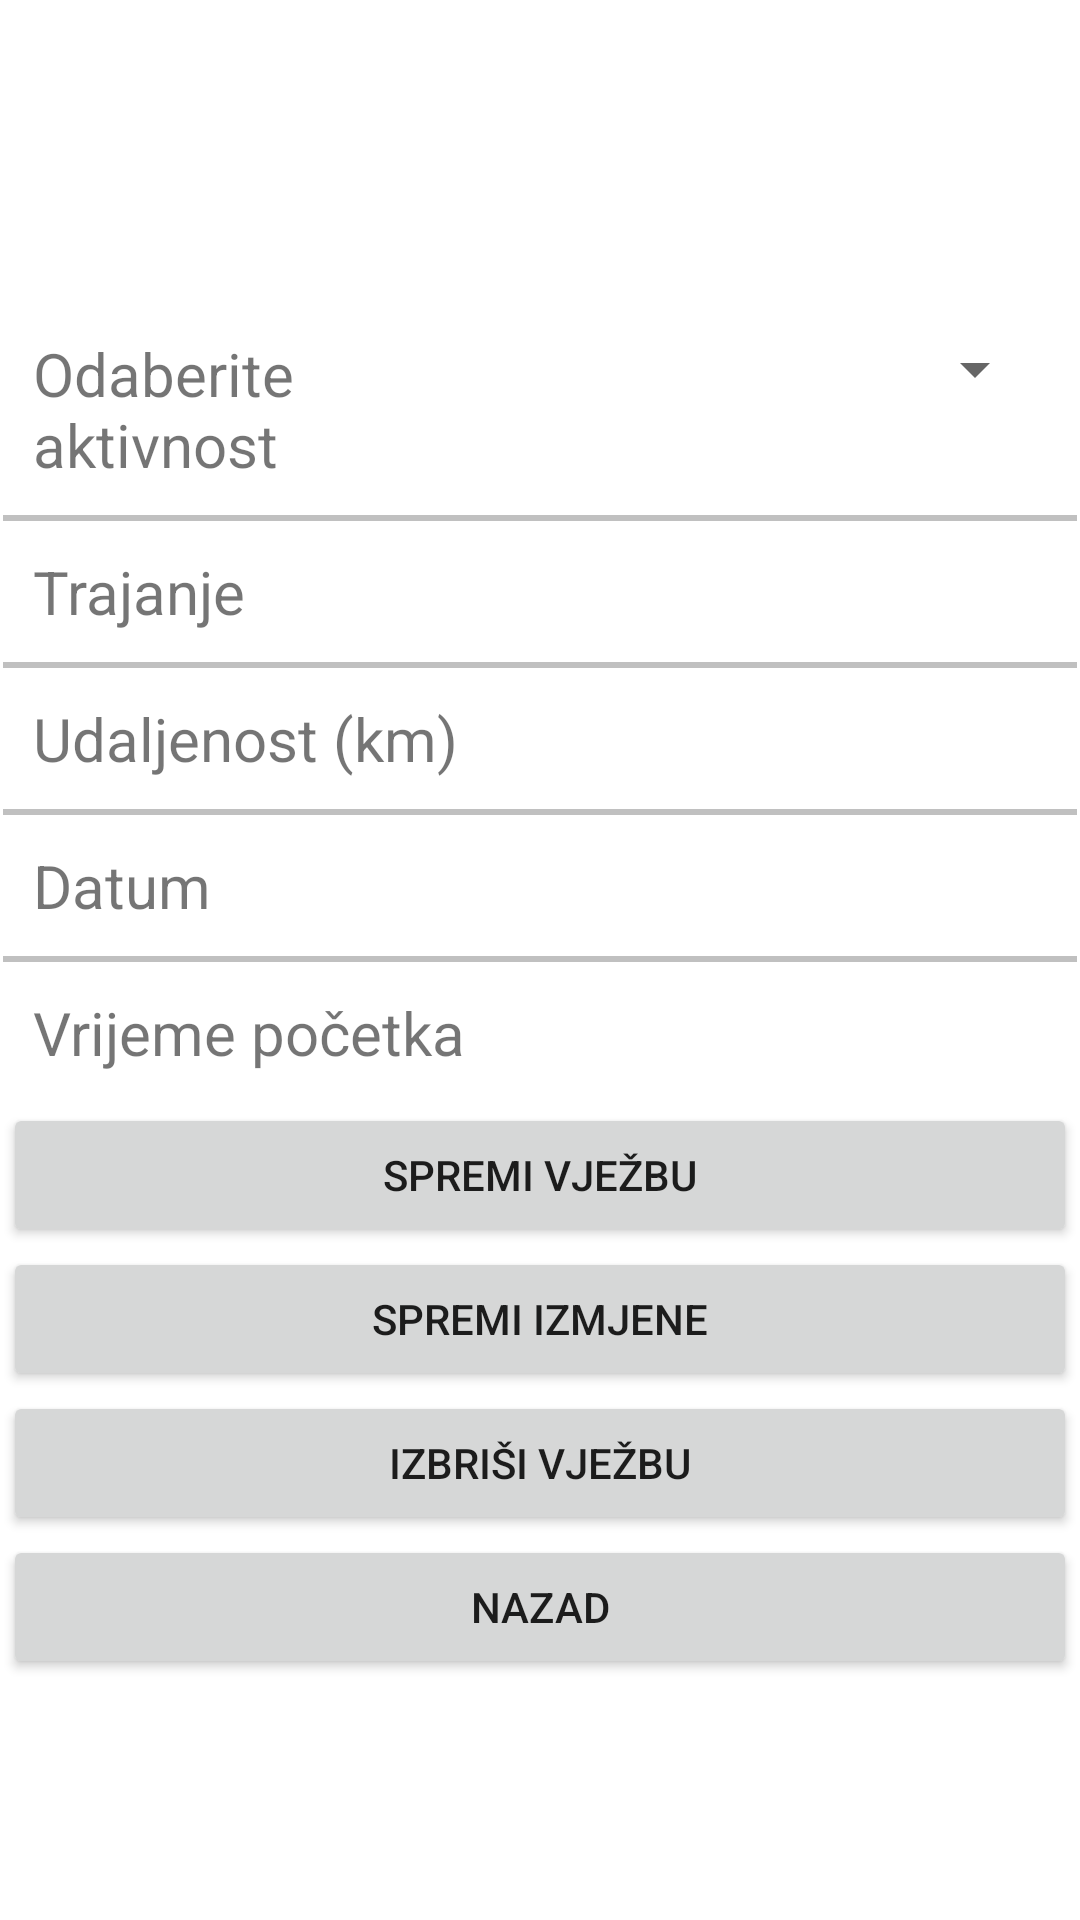

The Android layout XML behind this screen, and the referenced resources:
<!-- AndroidManifest.xml: application theme Theme.RMAprojekt2 -->
<!-- res/layout/fragment_cud.xml -->
<?xml version="1.0" encoding="utf-8"?>
<androidx.constraintlayout.widget.ConstraintLayout xmlns:android="http://schemas.android.com/apk/res/android"
    xmlns:app="http://schemas.android.com/apk/res-auto"
    xmlns:tools="http://schemas.android.com/tools"
    android:layout_width="match_parent"
    android:layout_height="match_parent">

    <LinearLayout
        android:layout_width="0dp"
        android:layout_height="0dp"
        android:layout_margin="1dp"
        android:orientation="vertical"
        app:layout_constraintBottom_toBottomOf="parent"
        app:layout_constraintEnd_toEndOf="parent"
        app:layout_constraintStart_toStartOf="parent"
        app:layout_constraintTop_toTopOf="parent">

        <ImageView
            android:id="@+id/slika"
            android:layout_width="100sp"
            android:layout_height="100sp"
            android:contentDescription="@string/labelSlika"
            tools:srcCompat="@tools:sample/avatars"
            android:layout_gravity="center_horizontal"/>

        

        <LinearLayout
            android:id="@+id/aktivnostLayout"
            android:layout_width="match_parent"
            android:layout_height="wrap_content"
            android:orientation="horizontal"
            android:layout_margin="10sp">
            <TextView
                android:layout_width="match_parent"
                android:layout_height="wrap_content"
                android:text="Odaberite aktivnost"
                android:textSize="20sp"
                android:layout_weight="1"/>
            <Spinner
                android:id="@+id/aktivnost"
                android:layout_width="match_parent"
                android:layout_height="wrap_content"
                android:layout_weight="1" />
        </LinearLayout>

        
        <View
            android:layout_width="match_parent"
            android:layout_height="2dp"
            android:background="#c0c0c0"/>
        

        <LinearLayout
            android:id="@+id/trajanjeLayout"
            android:layout_width="match_parent"
            android:layout_height="wrap_content"
            android:orientation="horizontal"
            android:layout_margin="10sp">
            <TextView
                android:layout_width="match_parent"
                android:layout_height="wrap_content"
                android:text="Trajanje"
                android:textSize="20sp"
                android:layout_weight="1" />

            <TextView
                android:id="@+id/trajanje"
                android:layout_width="match_parent"
                android:layout_height="wrap_content"
                android:textSize="20sp"
                android:textAlignment="viewEnd"
                android:layout_weight="1" />
        </LinearLayout>

        
        <View
            android:layout_width="match_parent"
            android:layout_height="2dp"
            android:background="#c0c0c0"/>
        

        <LinearLayout
            android:id="@+id/udaljenostLayout"
            android:layout_width="match_parent"
            android:layout_height="wrap_content"
            android:orientation="horizontal"
            android:layout_margin="10sp">
            <TextView
                android:layout_width="match_parent"
                android:layout_height="wrap_content"
                android:text="Udaljenost (km)"
                android:textSize="20sp"
                android:layout_weight="1" />

            <TextView
                android:id="@+id/udaljenost"
                android:layout_width="match_parent"
                android:layout_height="wrap_content"
                android:textSize="20sp"
                android:textAlignment="viewEnd"
                android:layout_weight="1" />
        </LinearLayout>

        
        <View
            android:layout_width="match_parent"
            android:layout_height="2dp"
            android:background="#c0c0c0"/>
        

        <LinearLayout
            android:id="@+id/datumLayout"
            android:layout_width="match_parent"
            android:layout_height="wrap_content"
            android:orientation="horizontal"
            android:layout_margin="10sp">
            <TextView
                android:layout_width="match_parent"
                android:layout_height="wrap_content"
                android:text="Datum"
                android:textSize="20sp"
                android:layout_weight="1" />

            <TextView
                android:id="@+id/datum"
                android:layout_width="match_parent"
                android:layout_height="wrap_content"
                android:textSize="20sp"
                android:textAlignment="viewEnd"
                android:layout_weight="1" />
        </LinearLayout>

        
        <View
            android:layout_width="match_parent"
            android:layout_height="2dp"
            android:background="#c0c0c0"/>
        

        <LinearLayout
            android:id="@+id/vrijemeLayout"
            android:layout_width="match_parent"
            android:layout_height="wrap_content"
            android:orientation="horizontal"
            android:layout_margin="10sp">
            <TextView
                android:layout_width="match_parent"
                android:layout_height="wrap_content"
                android:text="Vrijeme početka"
                android:textSize="20sp"
                android:layout_weight="1" />

            <TextView
                android:id="@+id/vrijeme"
                android:layout_width="match_parent"
                android:layout_height="wrap_content"
                android:textSize="20sp"
                android:textAlignment="viewEnd"
                android:layout_weight="1" />
        </LinearLayout>

        

        <Button
            android:id="@+id/novaVjezba"
            android:layout_width="match_parent"
            android:layout_height="wrap_content"
            android:text="@string/spremiVjezbu" />

        <Button
            android:id="@+id/izmjeniVjezbu"
            android:layout_width="match_parent"
            android:layout_height="wrap_content"
            android:text="@string/izmjeniVjezbu" />

        <Button
            android:id="@+id/izbrisiVjezbu"
            android:layout_width="match_parent"
            android:layout_height="wrap_content"
            android:text="@string/izbrisiVjezbu" />

        <Button
            android:id="@+id/nazad"
            android:layout_width="match_parent"
            android:layout_height="wrap_content"
            android:text="@string/labelaNazad" />

    </LinearLayout>

</androidx.constraintlayout.widget.ConstraintLayout>
<!-- resources referenced by this layout -->
<resources>
  <string name="izbrisiVjezbu">Izbriši vježbu</string>
  <string name="izmjeniVjezbu">Spremi izmjene</string>
  <string name="labelSlika">Ikona vježbe</string>
  <string name="labelaNazad">Nazad</string>
  <string name="spremiVjezbu">Spremi vježbu</string>
  <style name="Theme.RMAprojekt2" parent="Theme.MaterialComponents.DayNight.DarkActionBar">
          
          <item name="colorPrimary">@color/purple_500</item>
          <item name="colorPrimaryVariant">@color/purple_700</item>
          <item name="colorOnPrimary">@color/white</item>
          
          <item name="colorSecondary">@color/teal_200</item>
          <item name="colorSecondaryVariant">@color/teal_700</item>
          <item name="colorOnSecondary">@color/black</item>
          
          <item name="android:statusBarColor" tools:targetApi="l">?attr/colorPrimaryVariant</item>
          
      </style>
  <color name="purple_500">#FF6200EE</color>
  <color name="purple_700">#FF3700B3</color>
  <color name="white">#FFFFFFFF</color>
  <color name="teal_200">#FF03DAC5</color>
  <color name="teal_700">#FF018786</color>
  <color name="black">#FF000000</color>
</resources>
